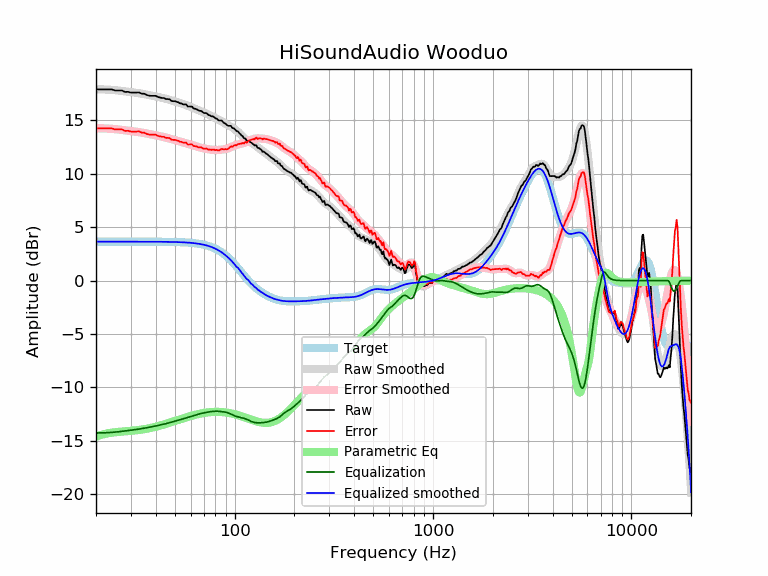

The table this chart was drawn from, first rows:
frequency, raw, error, smoothed, error_smoothed, equalization, parametric_eq, equalized_raw, equalized_smoothed, target
20, 17.90, 14.25, 17.91, 14.26, -14.26, -14.61, 3.64, 3.65, 3.65
21, 17.90, 14.25, 17.91, 14.26, -14.26, -14.47, 3.64, 3.65, 3.65
22, 17.90, 14.25, 17.89, 14.25, -14.25, -14.36, 3.65, 3.65, 3.65
23, 17.90, 14.25, 17.88, 14.23, -14.23, -14.29, 3.67, 3.65, 3.65
24, 17.90, 14.25, 17.86, 14.21, -14.21, -14.23, 3.69, 3.65, 3.65
25, 17.80, 14.15, 17.83, 14.18, -14.18, -14.19, 3.62, 3.65, 3.65
26, 17.80, 14.15, 17.79, 14.15, -14.15, -14.16, 3.65, 3.65, 3.65
27, 17.80, 14.15, 17.76, 14.11, -14.11, -14.13, 3.69, 3.65, 3.65
28, 17.66, 14.02, 17.72, 14.07, -14.07, -14.11, 3.59, 3.65, 3.65
29, 17.67, 14.03, 17.68, 14.04, -14.04, -14.09, 3.63, 3.65, 3.65
30, 17.60, 13.95, 17.65, 14.00, -14.00, -14.06, 3.60, 3.65, 3.65
31, 17.60, 13.95, 17.61, 13.97, -13.97, -14.04, 3.63, 3.65, 3.65
32, 17.60, 13.95, 17.58, 13.93, -13.93, -14.01, 3.67, 3.65, 3.65
33, 17.62, 13.97, 17.54, 13.89, -13.89, -13.98, 3.72, 3.65, 3.65
34, 17.50, 13.85, 17.50, 13.86, -13.86, -13.95, 3.64, 3.65, 3.65
35, 17.50, 13.85, 17.46, 13.81, -13.81, -13.91, 3.68, 3.64, 3.64
36, 17.38, 13.74, 17.42, 13.77, -13.77, -13.87, 3.61, 3.64, 3.64
37, 17.32, 13.67, 17.37, 13.73, -13.73, -13.82, 3.59, 3.64, 3.64
38, 17.30, 13.65, 17.33, 13.69, -13.69, -13.78, 3.61, 3.64, 3.64
39, 17.30, 13.66, 17.29, 13.64, -13.64, -13.73, 3.65, 3.64, 3.64
40, 17.30, 13.66, 17.24, 13.60, -13.60, -13.68, 3.70, 3.64, 3.64
41, 17.20, 13.56, 17.20, 13.56, -13.56, -13.63, 3.63, 3.64, 3.64
42, 17.15, 13.51, 17.16, 13.52, -13.52, -13.57, 3.63, 3.64, 3.64
43, 17.10, 13.46, 17.12, 13.48, -13.48, -13.52, 3.62, 3.64, 3.64
44, 17.10, 13.46, 17.07, 13.44, -13.44, -13.47, 3.66, 3.63, 3.63
45, 17.00, 13.36, 17.02, 13.39, -13.39, -13.41, 3.61, 3.63, 3.63
46, 17.00, 13.37, 16.97, 13.34, -13.34, -13.36, 3.65, 3.63, 3.63
47, 16.97, 13.34, 16.92, 13.30, -13.30, -13.30, 3.67, 3.63, 3.63
48, 16.82, 13.19, 16.87, 13.25, -13.25, -13.25, 3.57, 3.62, 3.62
49, 16.79, 13.18, 16.82, 13.20, -13.20, -13.19, 3.59, 3.62, 3.62
50, 16.79, 13.18, 16.77, 13.16, -13.16, -13.14, 3.64, 3.62, 3.62
51, 16.74, 13.13, 16.72, 13.11, -13.11, -13.09, 3.62, 3.61, 3.61
52, 16.69, 13.09, 16.67, 13.07, -13.07, -13.03, 3.63, 3.61, 3.61
53, 16.59, 12.99, 16.62, 13.02, -13.02, -12.98, 3.57, 3.60, 3.60
54, 16.59, 12.99, 16.58, 12.98, -12.98, -12.94, 3.61, 3.59, 3.59
55, 16.49, 12.91, 16.53, 12.94, -12.94, -12.89, 3.55, 3.59, 3.59
56, 16.49, 12.91, 16.48, 12.90, -12.90, -12.84, 3.60, 3.58, 3.58
57, 16.49, 12.92, 16.42, 12.85, -12.85, -12.80, 3.64, 3.57, 3.57
58, 16.30, 12.74, 16.37, 12.81, -12.81, -12.76, 3.49, 3.56, 3.56
59, 16.29, 12.74, 16.32, 12.77, -12.77, -12.71, 3.52, 3.55, 3.55
60, 16.29, 12.75, 16.27, 12.73, -12.73, -12.68, 3.56, 3.54, 3.54
61, 16.29, 12.76, 16.21, 12.69, -12.69, -12.64, 3.61, 3.53, 3.53
62, 16.11, 12.60, 16.16, 12.64, -12.64, -12.60, 3.47, 3.51, 3.51
63, 16.09, 12.59, 16.10, 12.60, -12.60, -12.57, 3.49, 3.50, 3.50
64, 16.06, 12.57, 16.05, 12.56, -12.56, -12.54, 3.49, 3.48, 3.48
65, 15.99, 12.52, 15.99, 12.53, -12.53, -12.51, 3.46, 3.47, 3.47
66, 15.91, 12.46, 15.94, 12.49, -12.49, -12.48, 3.42, 3.45, 3.45
67, 15.89, 12.46, 15.89, 12.46, -12.46, -12.46, 3.43, 3.43, 3.43
68, 15.88, 12.47, 15.84, 12.43, -12.43, -12.43, 3.45, 3.41, 3.41
69, 15.79, 12.40, 15.78, 12.40, -12.40, -12.41, 3.38, 3.38, 3.38
70, 15.69, 12.33, 15.73, 12.38, -12.38, -12.39, 3.31, 3.36, 3.36
71, 15.69, 12.36, 15.68, 12.35, -12.35, -12.37, 3.34, 3.33, 3.33
72, 15.68, 12.38, 15.63, 12.33, -12.33, -12.35, 3.35, 3.30, 3.30
73, 15.59, 12.32, 15.58, 12.31, -12.31, -12.34, 3.28, 3.27, 3.27
74, 15.49, 12.25, 15.53, 12.29, -12.29, -12.33, 3.19, 3.24, 3.24
75, 15.48, 12.28, 15.48, 12.28, -12.28, -12.32, 3.21, 3.20, 3.20
76, 15.39, 12.22, 15.42, 12.26, -12.26, -12.31, 3.12, 3.16, 3.16
77, 15.39, 12.26, 15.37, 12.25, -12.25, -12.30, 3.14, 3.12, 3.12
78, 15.36, 12.28, 15.32, 12.24, -12.24, -12.29, 3.12, 3.08, 3.08
79, 15.29, 12.25, 15.27, 12.23, -12.23, -12.29, 3.05, 3.03, 3.03
... 553 more rows
